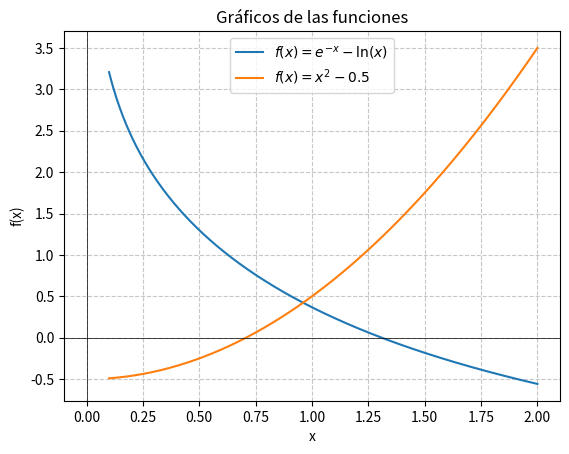

This chart was generated by the following Python code:
import numpy as np
import matplotlib.pyplot as plt

def bisection(f, xi, xs, tol=1e-6, max_iter=100):
    """
    Implementación del método de la bisección para encontrar la raíz de la función f(x) en el intervalo [xi, xs].
    
    Parámetros:
        f (función): Función para la cual se busca la raíz.
        xi (float): Extremo izquierdo del intervalo.
        xs (float): Extremo derecho del intervalo.
        tol (float): Tolerancia para el error aproximado. El algoritmo se detendrá cuando el tamaño del intervalo sea menor que tol.
        max_iter (int): Número máximo de iteraciones permitidas.
        
    Retorna:
        float: Aproximación de la raíz de la función f(x).
    """
    # Inicialización de variables
    iter_count = 0
    ea = float('inf')
    
    # Bucle de iteración
    while ea > tol and iter_count < max_iter:
        xr = (xi + xs) / 2  # Calcula la aproximación de la raíz
        
        if f(xi) * f(xr) < 0:
            xs = xr  # La raíz está en el subintervalo izquierdo
        elif f(xr) * f(xs) < 0:
            xi = xr  # La raíz está en el subintervalo derecho
        else:
            break  # La raíz es xr
        
        if iter_count > 0:
            ea = np.abs((xr - xr_prev) / xr) * 100  # Calcula el error aproximado
            
        xr_prev = xr
        iter_count += 1
    
    return xr

# Definición de la primera función
def f1(x):
    return np.exp(-x) - np.log(x)

# Definición de la segunda función
def f2(x):
    return x**2 - 0.5

# Graficar la primera función
x_values = np.linspace(0.1, 2, 400)
y_values = f1(x_values)
plt.plot(x_values, y_values, label='$f(x) = e^{-x} - \ln(x)$')

# Graficar la segunda función
x_values = np.linspace(0.1, 2, 400)
y_values = f2(x_values)
plt.plot(x_values, y_values, label='$f(x) = x^2 - 0.5$')

# Configurar la apariencia del gráfico
plt.axhline(0, color='black', linewidth=0.5)
plt.axvline(0, color='black', linewidth=0.5)
plt.grid(True, linestyle='--', alpha=0.7)
plt.xlabel('x')
plt.ylabel('f(x)')
plt.title('Gráficos de las funciones')
plt.legend()

# Mostrar el gráfico inicial
plt.show()

# Intervalos iniciales para cada función
intervalos = [((0.1, 0.5), (1.5, 2)),  # Para la función f1
              ((0.1, 0.8), (0.8, 2))]  # Para la función f2

# Calcular y mostrar las raíces aproximadas
for i, intervalo in enumerate(intervalos, start=1):
    print(f"Para la función f{i}:")
    for j, (xi, xs) in enumerate(intervalo, start=1):
        raiz = bisection(eval(f'f{i}'), xi, xs)
        print(f"\tIntervalo {j}: {xi}, {xs} -> Raíz aproximada: {raiz}")
